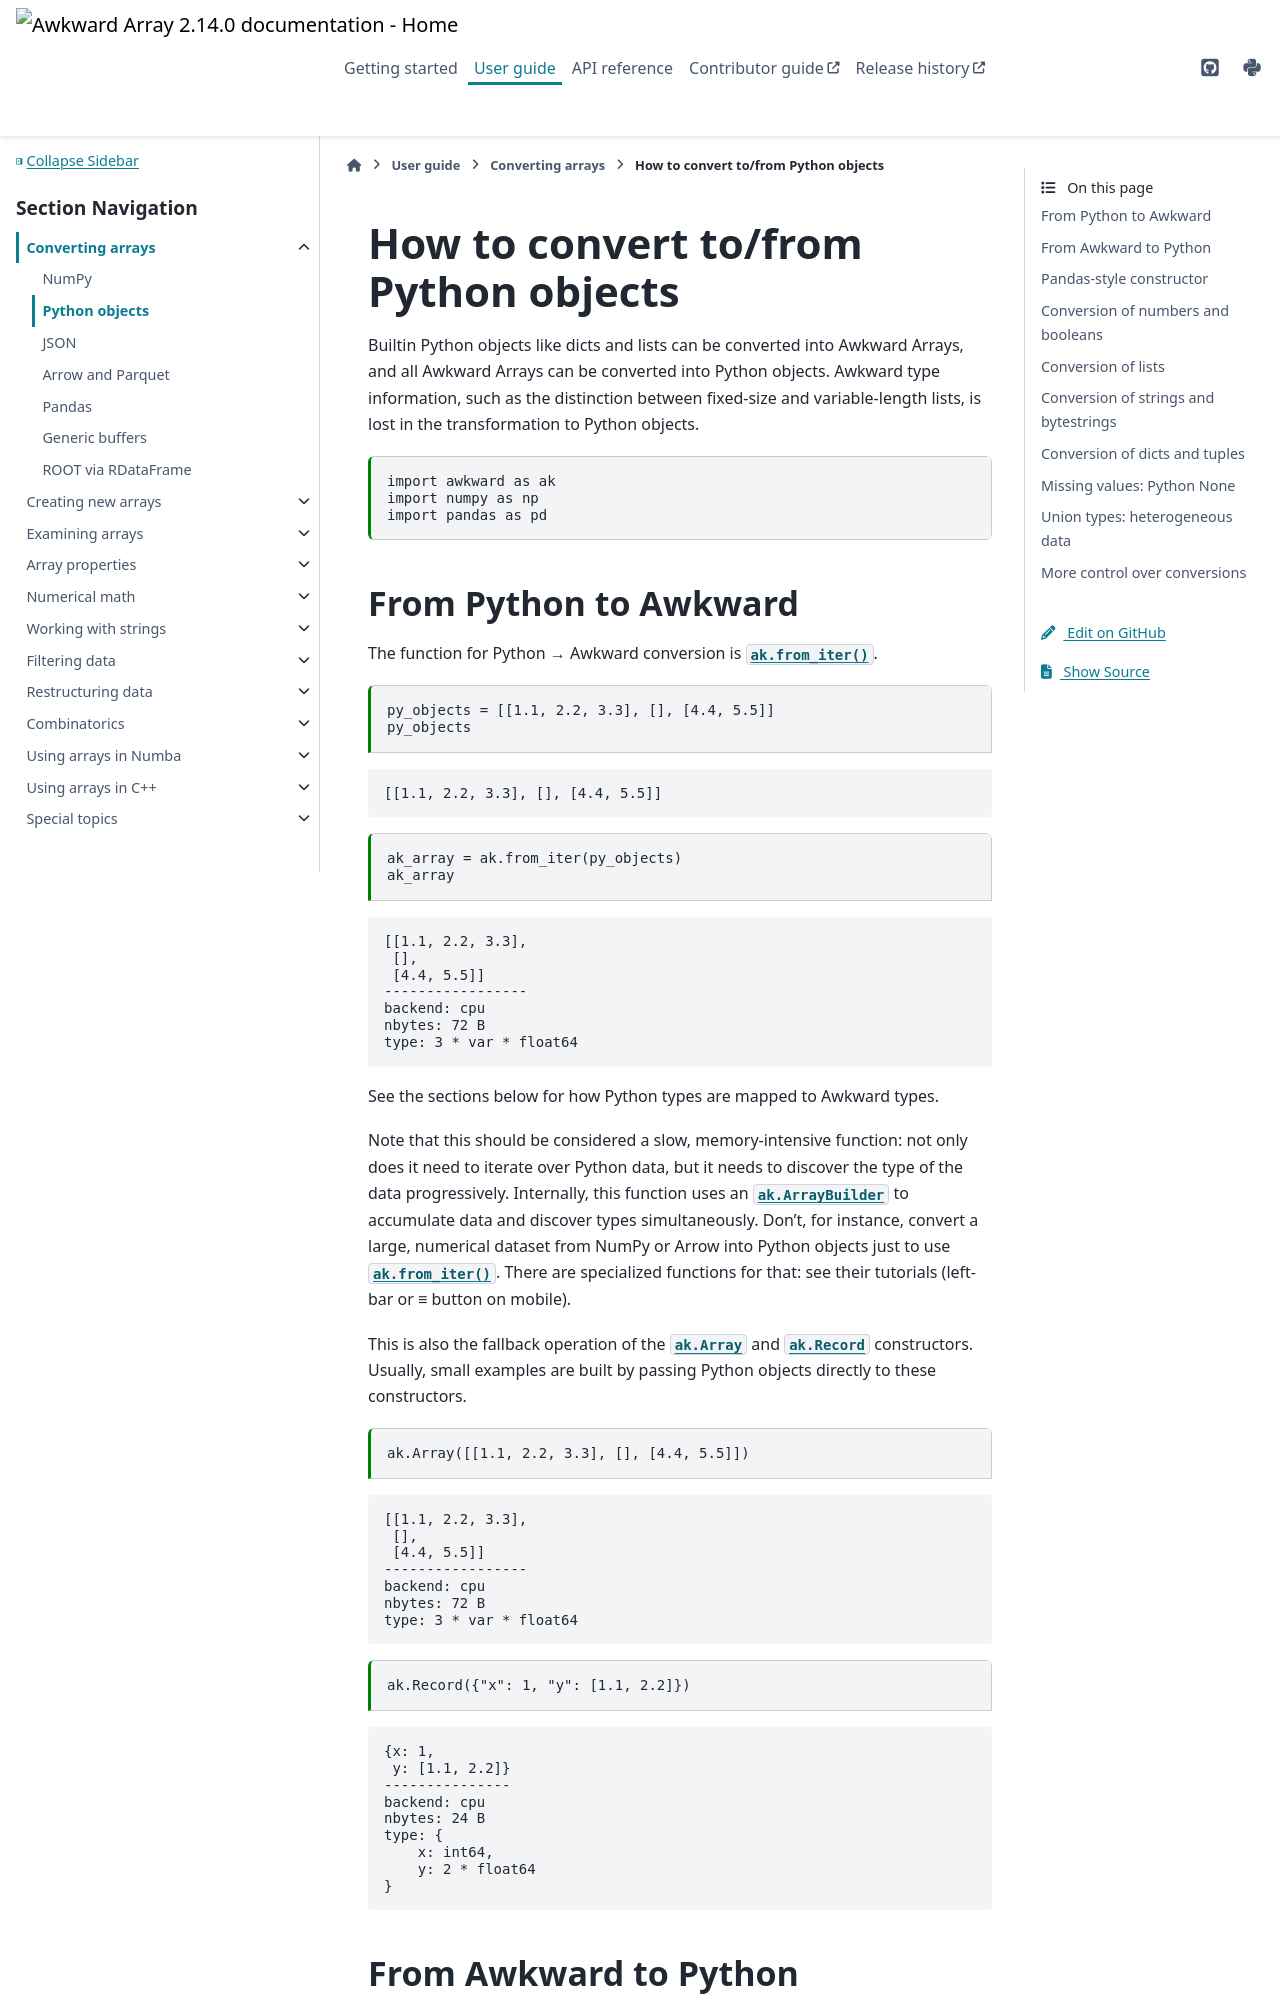

repository: scikit-hep/awkward · page: doc/2.14/user-guide/how-to-convert-python.html · generator: sphinx

---
jupytext:
  text_representation:
    extension: .md
    format_name: myst
    format_version: 0.13
    jupytext_version: 1.14.1
kernelspec:
  display_name: Python 3 (ipykernel)
  language: python
  name: python3
---

How to convert to/from Python objects
=====================================

Builtin Python objects like dicts and lists can be converted into Awkward Arrays, and all Awkward Arrays can be converted into Python objects. Awkward type information, such as the distinction between fixed-size and variable-length lists, is lost in the transformation to Python objects.

```{code-cell} ipython3
import awkward as ak
import numpy as np
import pandas as pd
```
